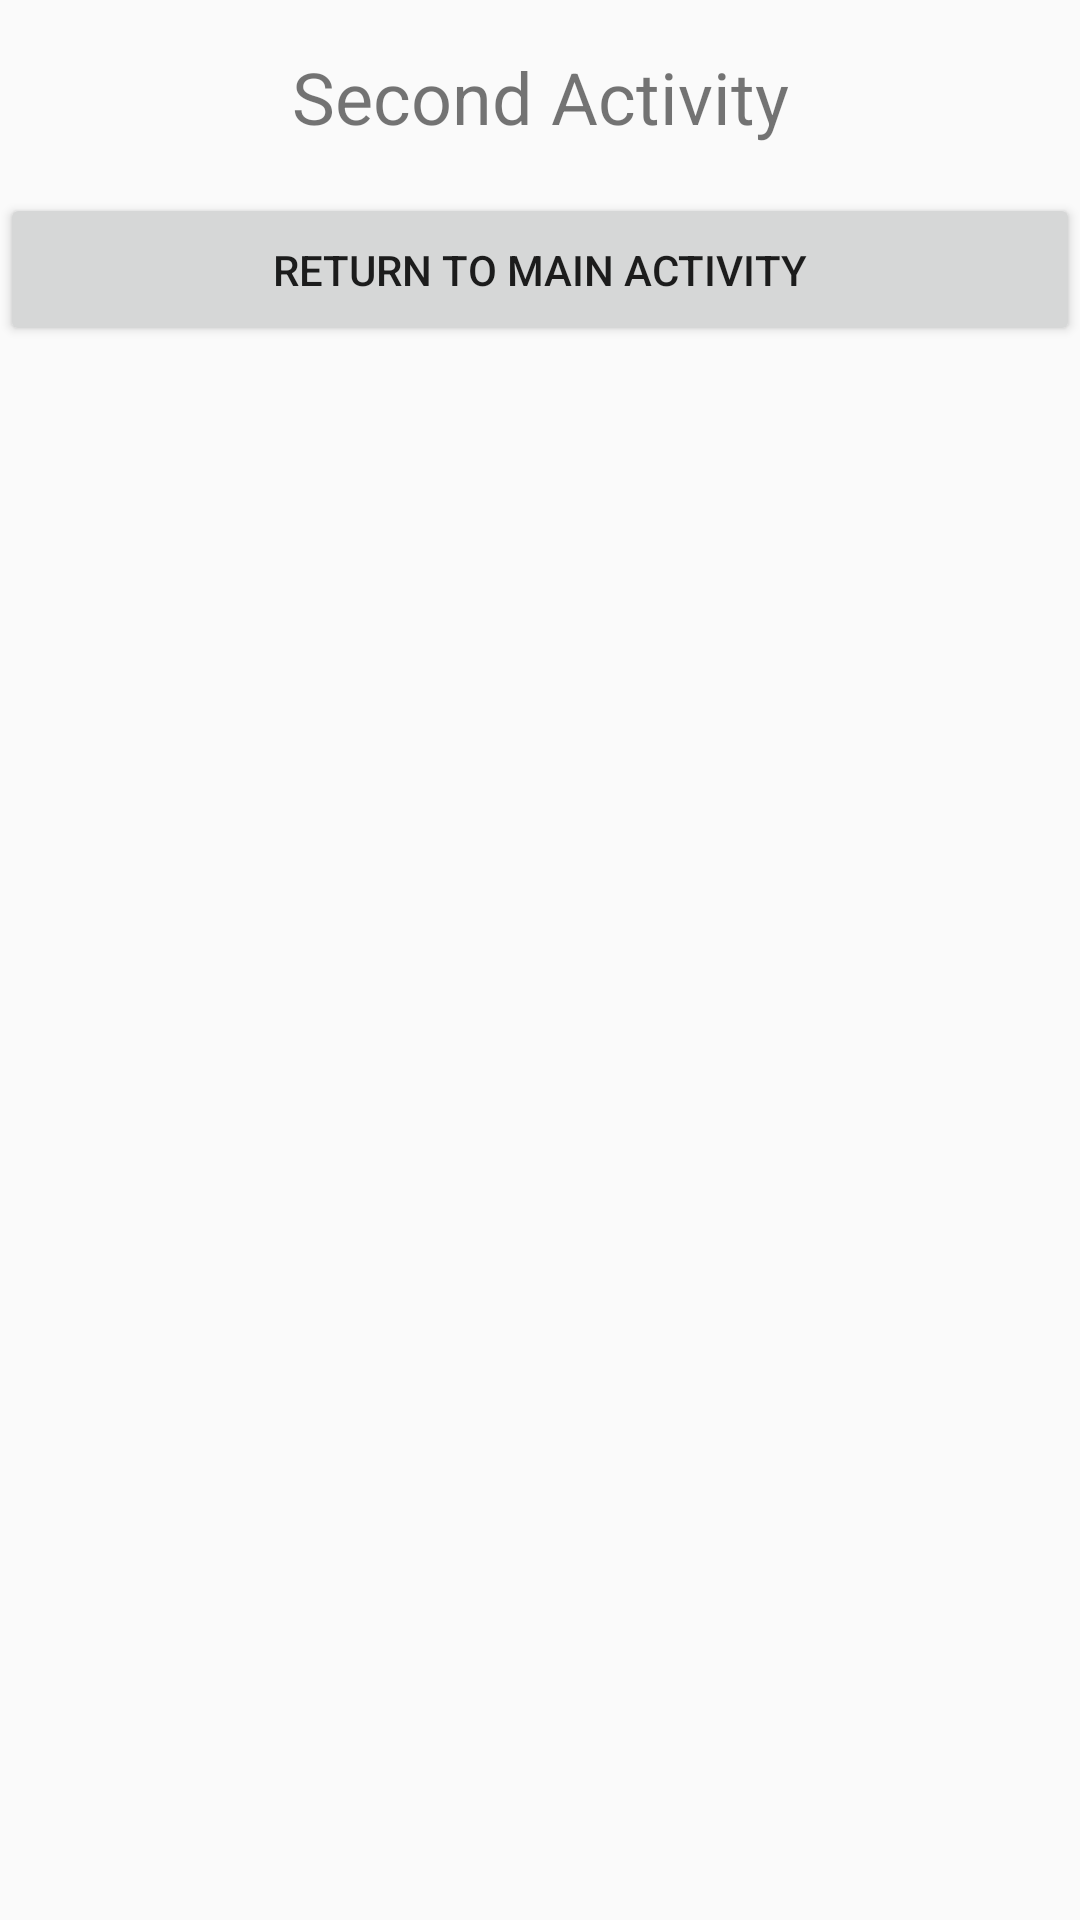

Produce the Android XML layout that renders to this screen, including the resource entries it uses.
<!-- AndroidManifest.xml: application theme Theme.WorkingWithIntents -->
<!-- res/layout/activity_second.xml -->
<LinearLayout xmlns:android="http://schemas.android.com/apk/res/android"
    android:orientation="vertical"
    android:layout_width="match_parent"
    android:layout_height="match_parent">

    <TextView
        android:id="@+id/textView"
        android:layout_width="match_parent"
        android:layout_height="wrap_content"
        android:text="Second Activity"
        android:textSize="24sp"
        android:gravity="center"
        android:padding="16dp" />

    <Button
        android:id="@+id/buttonReturn"
        android:layout_width="match_parent"
        android:layout_height="wrap_content"
        android:text="Return to Main Activity"
        android:padding="16dp" />

</LinearLayout>
<!-- resources referenced by this layout -->
<resources>
  <style name="Theme.WorkingWithIntents" parent="Theme.AppCompat.Light.DarkActionBar">
          
          <item name="colorPrimary">@color/purple_500</item>
          <item name="colorPrimaryDark">@color/purple_700</item>
          <item name="colorAccent">@color/teal_200</item>
          
      </style>
  <!-- not gathered from this repository: default colours our renderer supplied (Android Studio template values) -->
  <color name="purple_500">#FF6200EE</color>
  <color name="purple_700">#FF3700B3</color>
  <color name="teal_200">#FF03DAC5</color>
</resources>
